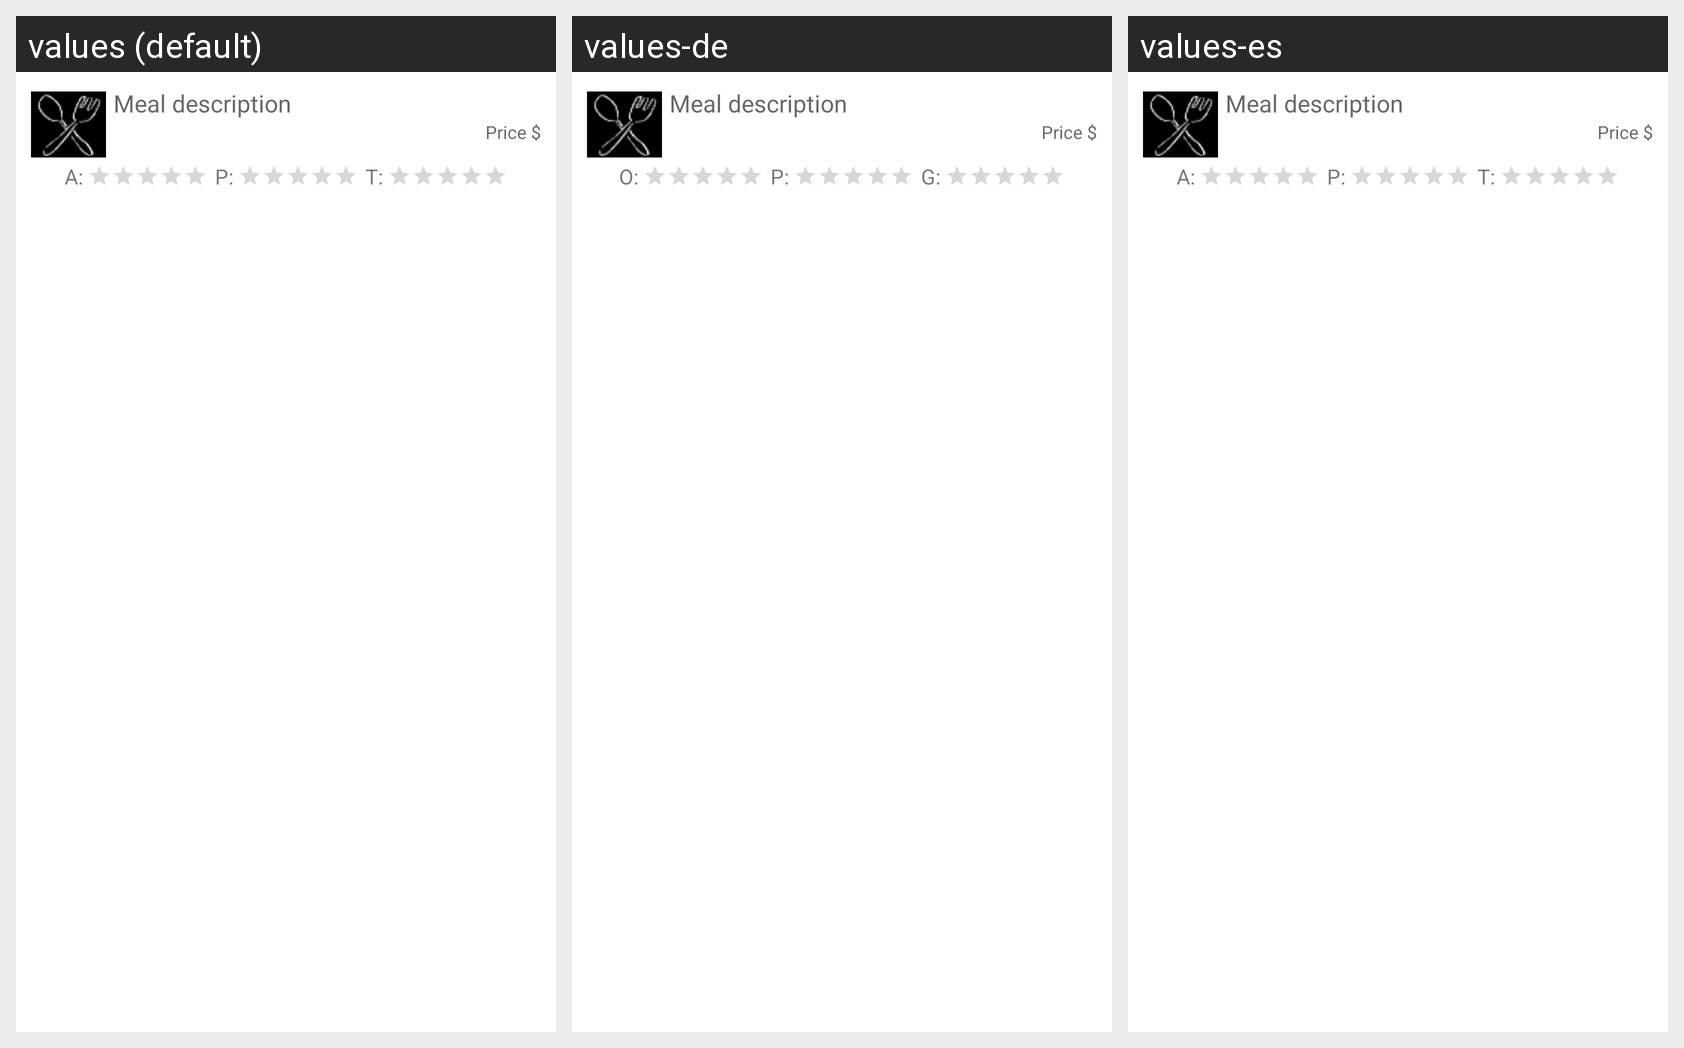

The same Android screen rendered under several of its app's locales, left to right. List the strings drawn on it with the default value and each locale's translation.
Android screen res/layout/simple_expandable_list_item_2_rating.xml rendered under 3 locales, left to right: values (default), values-de, values-es. Device: Nexus 5 (rendered at 1080×1920; each locale shown at half size, 540×960, under a caption strip naming it); theme Theme.MaterialComponents.DayNight.NoActionBar.
Strings drawn on this screen, with the default value and each locale's value (text and hints the layout hard-codes, and strings that could not be matched under every locale, appear in the picture but are not listed):

meals_visual
  values: A:
  values-de: O:
  values-es: A:  [not translated; the default value is used]

meals_price
  values: P:
  values-de: P:
  values-es: P:  [not translated; the default value is used]

meals_taste
  values: T:
  values-de: G:
  values-es: T:  [not translated; the default value is used]
